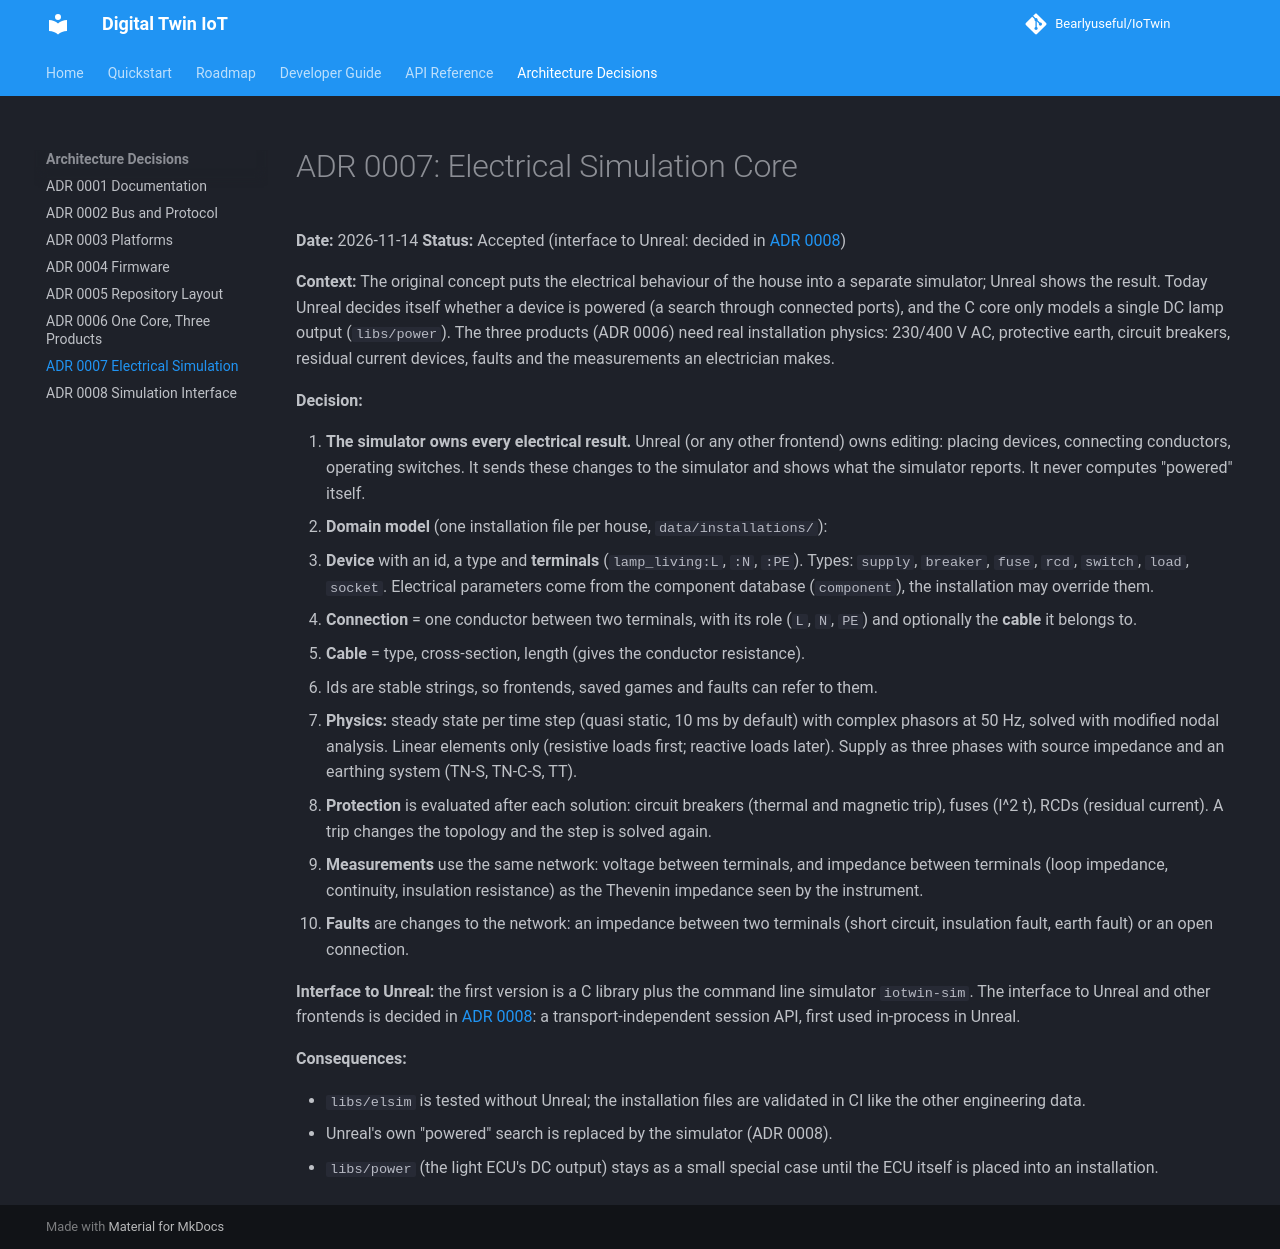

repository: Bearlyuseful/IoTwin · page: adr/0007-electrical-simulation-core/index.html · generator: mkdocs

# ADR 0007: Electrical Simulation Core

**Date:** 2026-11-14
**Status:** Accepted (interface to Unreal: decided in [ADR 0008](0008-simulation-interface.md))

**Context:**
The original concept puts the electrical behaviour of the house into a
separate simulator; Unreal shows the result. Today Unreal decides itself
whether a device is powered (a search through connected ports), and the C
core only models a single DC lamp output (`libs/power`). The three products
(ADR 0006) need real installation physics: 230/400 V AC, protective earth,
circuit breakers, residual current devices, faults and the measurements an
electrician makes.

**Decision:**

1. **The simulator owns every electrical result.** Unreal (or any other
   frontend) owns editing: placing devices, connecting conductors, operating
   switches. It sends these changes to the simulator and shows what the
   simulator reports. It never computes "powered" itself.
2. **Domain model** (one installation file per house, `data/installations/`):
   - **Device** with an id, a type and **terminals** (`lamp_living:L`, `:N`, `:PE`).
     Types: `supply`, `breaker`, `fuse`, `rcd`, `switch`, `load`, `socket`.
     Electrical parameters come from the component database (`component`),
     the installation may override them.
   - **Connection** = one conductor between two terminals, with its role
     (`L`, `N`, `PE`) and optionally the **cable** it belongs to.
   - **Cable** = type, cross-section, length (gives the conductor resistance).
   - Ids are stable strings, so frontends, saved games and faults can refer to them.
3. **Physics:** steady state per time step (quasi static, 10 ms by default)
   with complex phasors at 50 Hz, solved with modified nodal analysis. Linear
   elements only (resistive loads first; reactive loads later). Supply as
   three phases with source impedance and an earthing system (TN-S, TN-C-S, TT).
4. **Protection** is evaluated after each solution: circuit breakers
   (thermal and magnetic trip), fuses (I^2 t), RCDs (residual current). A trip
   changes the topology and the step is solved again.
5. **Measurements** use the same network: voltage between terminals, and
   impedance between terminals (loop impedance, continuity, insulation
   resistance) as the Thevenin impedance seen by the instrument.
6. **Faults** are changes to the network: an impedance between two terminals
   (short circuit, insulation fault, earth fault) or an open connection.

**Interface to Unreal:** the first version is a C library plus the
command line simulator `iotwin-sim`. The interface to Unreal and other
frontends is decided in [ADR 0008](0008-simulation-interface.md): a
transport-independent session API, first used in-process in Unreal.

**Consequences:**

- `libs/elsim` is tested without Unreal; the installation files are
  validated in CI like the other engineering data.
- Unreal's own "powered" search is replaced by the simulator (ADR 0008).
- `libs/power` (the light ECU's DC output) stays as a small special case
  until the ECU itself is placed into an installation.
